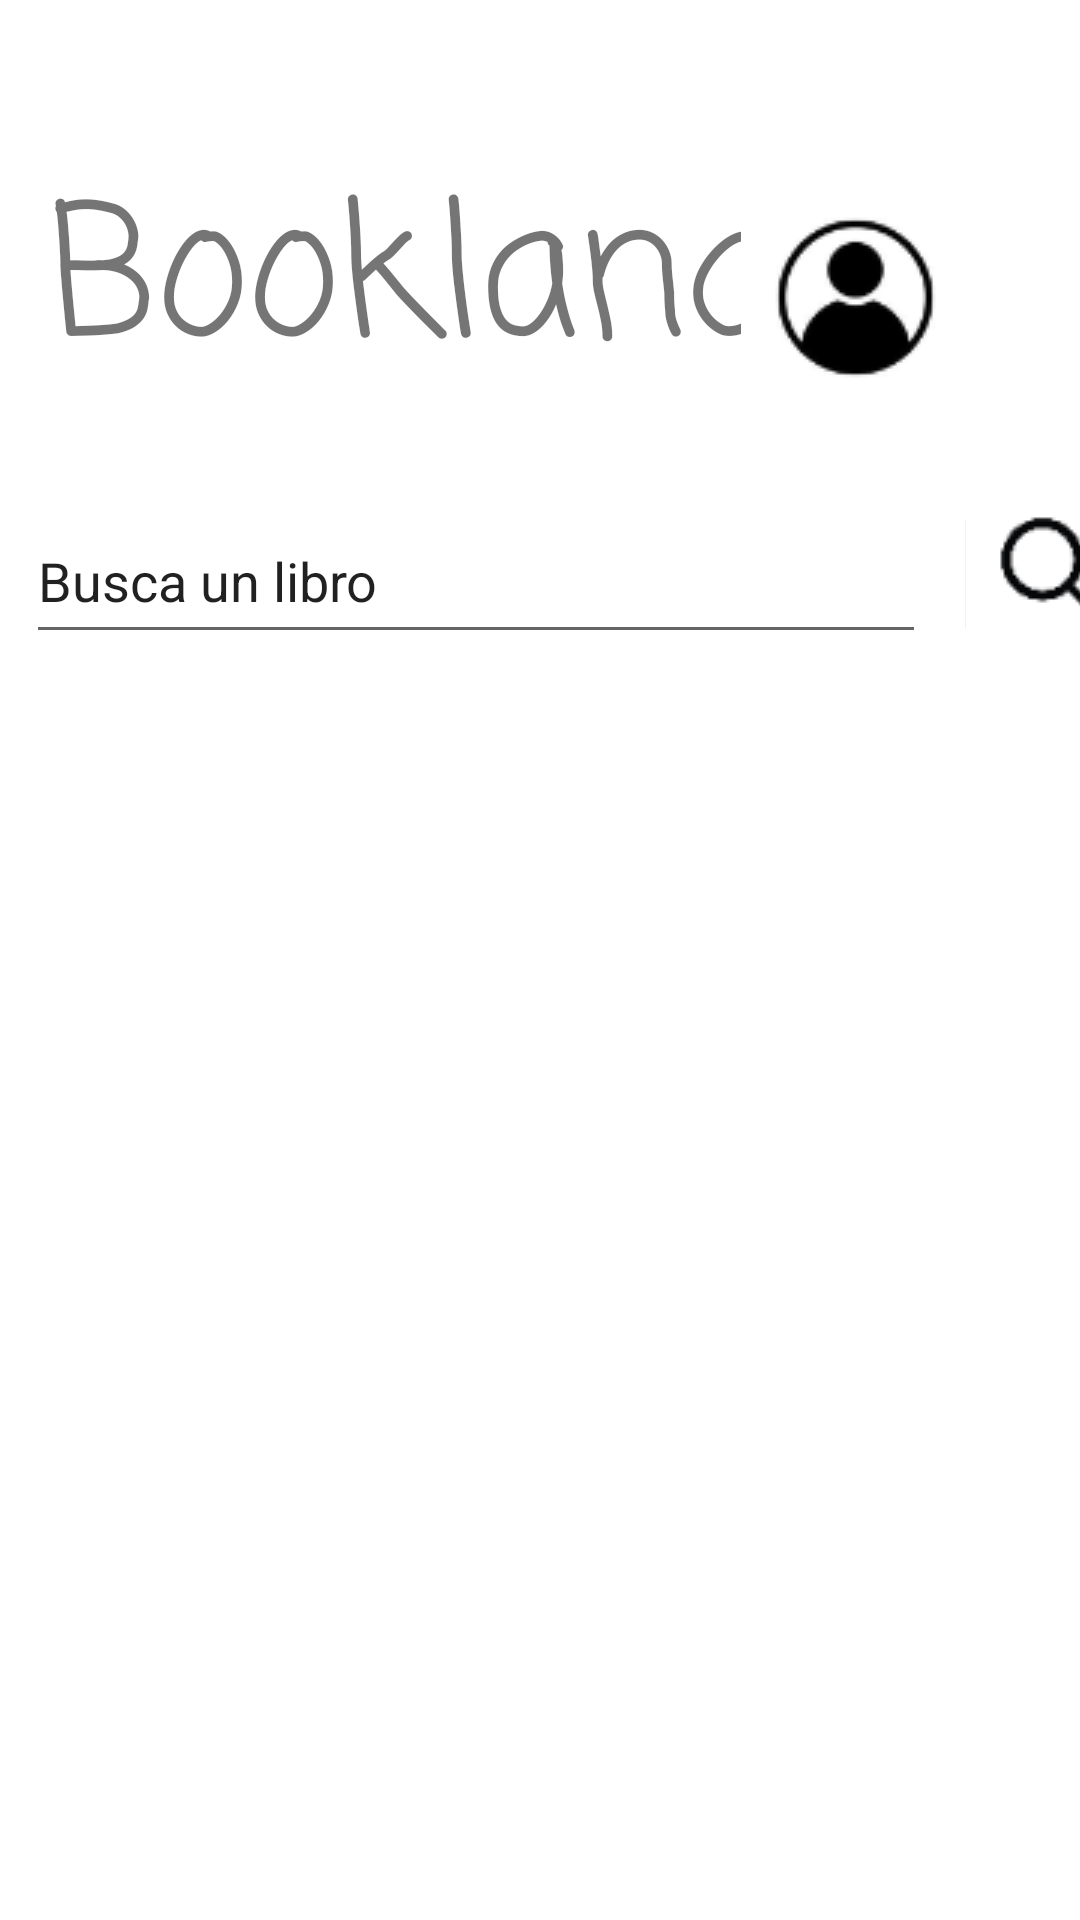

Here is an Android app screen rendered from its layout file. Give the layout XML and the strings, colors and styles it references.
<!-- AndroidManifest.xml: application theme Theme.Bookland -->
<!-- res/layout/fragment_home.xml -->
<?xml version="1.0" encoding="utf-8"?>
<androidx.constraintlayout.widget.ConstraintLayout xmlns:android="http://schemas.android.com/apk/res/android"
    xmlns:app="http://schemas.android.com/apk/res-auto"
    xmlns:tools="http://schemas.android.com/tools"
    android:id="@+id/constraintLayout"
    android:layout_width="match_parent"
    android:layout_height="match_parent">

    <EditText
        android:id="@+id/editBuscador"
        android:layout_width="300dp"
        android:layout_height="52dp"
        android:layout_marginTop="24dp"
        android:ems="10"
        android:inputType="textPersonName"
        android:text="Busca un libro"
        app:layout_constraintEnd_toEndOf="parent"
        app:layout_constraintHorizontal_bias="0.144"
        app:layout_constraintStart_toStartOf="parent"
        app:layout_constraintTop_toBottomOf="@+id/buttonProfile" />

    <androidx.recyclerview.widget.RecyclerView
        android:id="@+id/recyclerHome"
        android:layout_width="409dp"
        android:layout_height="446dp"
        android:layout_marginTop="23dp"
        android:layout_marginEnd="16dp"
        android:layout_marginBottom="52dp"
        app:layout_constraintBottom_toBottomOf="parent"
        app:layout_constraintEnd_toEndOf="parent"
        app:layout_constraintHorizontal_bias="0.0"
        app:layout_constraintStart_toStartOf="parent"
        app:layout_constraintTop_toBottomOf="@+id/editBuscador"
        app:layout_constraintVertical_bias="0.0" />

    <TextView
        android:id="@+id/textView4"
        android:layout_width="264dp"
        android:layout_height="70dp"
        android:layout_marginStart="16dp"
        android:fontFamily="casual"
        android:text="Bookland"
        android:textSize="60sp"
        app:layout_constraintBottom_toBottomOf="parent"
        app:layout_constraintHorizontal_bias="0.108"
        app:layout_constraintLeft_toLeftOf="parent"
        app:layout_constraintRight_toRightOf="parent"
        app:layout_constraintStart_toStartOf="parent"
        app:layout_constraintTop_toTopOf="parent"
        app:layout_constraintVertical_bias="0.086" />

    <ImageButton
        android:id="@+id/buttonProfile"
        android:layout_width="77dp"
        android:layout_height="86dp"
        android:layout_marginTop="56dp"
        android:layout_marginEnd="36dp"
        app:layout_constraintEnd_toEndOf="parent"
        app:layout_constraintTop_toTopOf="parent"
        app:srcCompat="@drawable/profile" />

    <ImageButton
        android:id="@+id/buttonSearch"
        android:layout_width="70dp"
        android:layout_height="51dp"
        android:layout_marginStart="9dp"
        android:layout_marginTop="24dp"
        android:layout_marginEnd="16dp"
        app:layout_constraintEnd_toEndOf="parent"
        app:layout_constraintHorizontal_bias="0.0"
        app:layout_constraintStart_toEndOf="@+id/editBuscador"
        app:layout_constraintTop_toBottomOf="@+id/buttonProfile"
        app:srcCompat="@drawable/lupa" />

</androidx.constraintlayout.widget.ConstraintLayout>
<!-- resources referenced by this layout -->
<resources>
  <!-- drawable lupa: png bitmap (drawable-v24, 1935 bytes) -->
  <!-- drawable profile: png bitmap (drawable-v24, 3673 bytes) -->
  <style name="Theme.Bookland" parent="Theme.MaterialComponents.DayNight.DarkActionBar">
          
          <item name="colorPrimary">@color/purple_500</item>
          <item name="colorPrimaryVariant">@color/purple_700</item>
          <item name="colorOnPrimary">@color/white</item>
          
          <item name="colorSecondary">@color/teal_200</item>
          <item name="colorSecondaryVariant">@color/teal_700</item>
          <item name="colorOnSecondary">@color/black</item>
          
          <item name="android:statusBarColor" tools:targetApi="l">?attr/colorPrimaryVariant</item>
          
      </style>
  <!-- not gathered from this repository: default colours our renderer supplied (Android Studio template values) -->
  <color name="purple_500">#FF6200EE</color>
  <color name="purple_700">#FF3700B3</color>
  <color name="teal_200">#FF03DAC5</color>
  <color name="teal_700">#FF018786</color>
  <color name="black">#FF000000</color>
  <color name="white">#FFFFFFFF</color>
</resources>
